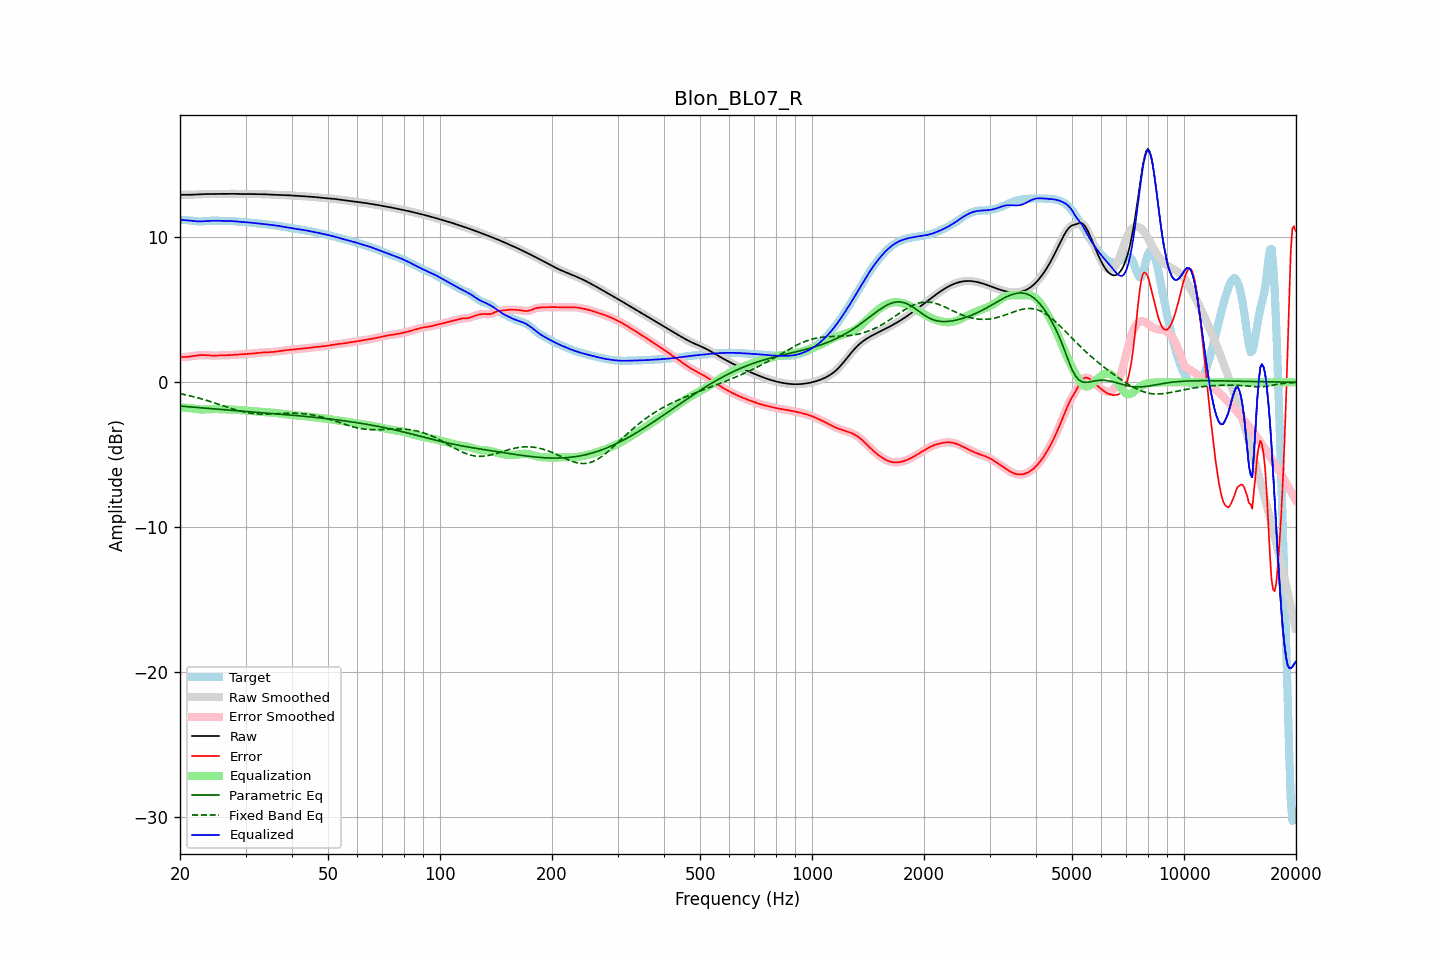

The file beside this chart, header and first rows:
frequency, raw, error, smoothed, error_smoothed, equalization, parametric_eq, fixed_band_eq, equalized_raw, equalized_smoothed, target
20.00, 12.94, 1.74, 12.94, 1.74, -1.73, -1.64, -0.79, 11.21, 11.21, 11.20
20.20, 12.94, 1.74, 12.94, 1.74, -1.74, -1.65, -0.81, 11.21, 11.21, 11.20
20.40, 12.94, 1.74, 12.94, 1.74, -1.74, -1.66, -0.83, 11.20, 11.20, 11.20
20.61, 12.95, 1.74, 12.95, 1.75, -1.75, -1.67, -0.85, 11.19, 11.19, 11.20
20.81, 12.95, 1.75, 12.95, 1.75, -1.76, -1.68, -0.88, 11.19, 11.19, 11.20
21.02, 12.95, 1.76, 12.95, 1.76, -1.77, -1.69, -0.90, 11.18, 11.18, 11.19
21.23, 12.95, 1.77, 12.95, 1.78, -1.78, -1.70, -0.93, 11.17, 11.17, 11.18
21.44, 12.95, 1.79, 12.95, 1.79, -1.79, -1.71, -0.96, 11.16, 11.16, 11.16
21.66, 12.96, 1.81, 12.96, 1.81, -1.81, -1.72, -0.98, 11.15, 11.15, 11.15
21.87, 12.96, 1.83, 12.96, 1.83, -1.83, -1.73, -1.01, 11.13, 11.13, 11.13
22.09, 12.97, 1.85, 12.97, 1.85, -1.84, -1.73, -1.04, 11.12, 11.12, 11.12
22.31, 12.97, 1.86, 12.97, 1.86, -1.86, -1.74, -1.07, 11.12, 11.11, 11.11
22.54, 12.98, 1.87, 12.98, 1.87, -1.87, -1.75, -1.10, 11.11, 11.11, 11.11
22.76, 12.99, 1.88, 12.99, 1.88, -1.87, -1.76, -1.13, 11.11, 11.11, 11.11
22.99, 12.99, 1.88, 12.99, 1.88, -1.88, -1.77, -1.16, 11.12, 11.12, 11.11
23.22, 13.00, 1.88, 13.00, 1.88, -1.87, -1.78, -1.20, 11.12, 11.12, 11.12
23.45, 13.00, 1.87, 13.00, 1.87, -1.87, -1.79, -1.23, 11.13, 11.13, 11.13
23.69, 13.00, 1.86, 13.00, 1.86, -1.86, -1.80, -1.26, 11.14, 11.14, 11.14
23.92, 13.00, 1.85, 13.00, 1.85, -1.86, -1.81, -1.30, 11.15, 11.15, 11.15
24.16, 13.00, 1.85, 13.00, 1.85, -1.85, -1.82, -1.33, 11.15, 11.15, 11.16
24.40, 13.00, 1.84, 13.00, 1.84, -1.85, -1.83, -1.37, 11.16, 11.16, 11.16
24.65, 13.00, 1.84, 13.00, 1.84, -1.85, -1.83, -1.41, 11.16, 11.16, 11.16
24.89, 13.00, 1.84, 13.00, 1.84, -1.85, -1.84, -1.44, 11.16, 11.16, 11.16
25.14, 13.01, 1.85, 13.01, 1.85, -1.85, -1.85, -1.48, 11.16, 11.16, 11.16
25.39, 13.01, 1.85, 13.01, 1.85, -1.85, -1.86, -1.52, 11.16, 11.15, 11.15
25.65, 13.01, 1.86, 13.01, 1.86, -1.86, -1.87, -1.56, 11.15, 11.15, 11.15
25.91, 13.01, 1.87, 13.01, 1.87, -1.86, -1.88, -1.59, 11.15, 11.15, 11.14
26.16, 13.01, 1.87, 13.01, 1.87, -1.87, -1.89, -1.63, 11.15, 11.15, 11.14
26.43, 13.01, 1.87, 13.01, 1.87, -1.87, -1.90, -1.67, 11.14, 11.14, 11.14
26.69, 13.01, 1.87, 13.01, 1.87, -1.87, -1.90, -1.71, 11.14, 11.14, 11.14
26.96, 13.02, 1.87, 13.02, 1.87, -1.88, -1.91, -1.74, 11.14, 11.14, 11.14
27.23, 13.02, 1.88, 13.02, 1.88, -1.88, -1.92, -1.78, 11.14, 11.14, 11.14
27.50, 13.02, 1.88, 13.02, 1.88, -1.88, -1.93, -1.82, 11.13, 11.13, 11.14
27.77, 13.02, 1.89, 13.02, 1.89, -1.89, -1.94, -1.85, 11.13, 11.13, 11.13
28.05, 13.01, 1.90, 13.01, 1.90, -1.90, -1.95, -1.88, 11.12, 11.12, 11.12
28.33, 13.01, 1.90, 13.01, 1.90, -1.90, -1.96, -1.92, 11.11, 11.11, 11.11
28.62, 13.01, 1.91, 13.01, 1.91, -1.91, -1.97, -1.95, 11.10, 11.10, 11.09
28.90, 13.00, 1.92, 13.00, 1.92, -1.92, -1.97, -1.98, 11.08, 11.08, 11.08
29.19, 13.00, 1.93, 13.00, 1.93, -1.93, -1.98, -2.01, 11.07, 11.07, 11.07
29.48, 13.00, 1.93, 13.00, 1.93, -1.93, -1.99, -2.03, 11.06, 11.06, 11.07
29.78, 13.00, 1.94, 13.00, 1.94, -1.94, -2.00, -2.06, 11.06, 11.06, 11.06
30.08, 13.00, 1.95, 13.00, 1.95, -1.95, -2.01, -2.08, 11.05, 11.05, 11.05
30.38, 13.00, 1.96, 13.00, 1.96, -1.96, -2.02, -2.10, 11.04, 11.04, 11.04
30.68, 13.00, 1.97, 13.00, 1.97, -1.97, -2.03, -2.12, 11.03, 11.03, 11.03
30.99, 13.00, 1.98, 13.00, 1.98, -1.98, -2.03, -2.14, 11.02, 11.02, 11.02
31.30, 13.00, 1.99, 13.00, 1.99, -1.99, -2.04, -2.15, 11.01, 11.01, 11.01
31.61, 13.00, 2.00, 13.00, 2.00, -2.00, -2.05, -2.17, 11.00, 11.00, 11.00
31.93, 13.00, 2.01, 13.00, 2.01, -2.01, -2.06, -2.18, 10.99, 10.99, 10.99
32.24, 13.00, 2.02, 13.00, 2.02, -2.02, -2.07, -2.18, 10.98, 10.98, 10.98
32.57, 13.00, 2.03, 13.00, 2.03, -2.03, -2.08, -2.19, 10.97, 10.97, 10.96
32.89, 13.00, 2.05, 13.00, 2.05, -2.04, -2.09, -2.20, 10.95, 10.95, 10.95
33.22, 12.99, 2.06, 12.99, 2.06, -2.05, -2.10, -2.20, 10.94, 10.94, 10.94
33.55, 12.99, 2.06, 12.99, 2.06, -2.06, -2.11, -2.20, 10.93, 10.93, 10.92
33.89, 12.98, 2.07, 12.98, 2.07, -2.06, -2.11, -2.20, 10.92, 10.92, 10.91
34.23, 12.97, 2.07, 12.97, 2.07, -2.07, -2.12, -2.20, 10.90, 10.90, 10.90
34.57, 12.97, 2.07, 12.97, 2.07, -2.08, -2.13, -2.19, 10.89, 10.89, 10.89
34.92, 12.96, 2.08, 12.96, 2.08, -2.08, -2.14, -2.19, 10.88, 10.88, 10.88
35.27, 12.96, 2.09, 12.96, 2.09, -2.09, -2.15, -2.19, 10.87, 10.87, 10.87
35.62, 12.95, 2.10, 12.95, 2.10, -2.10, -2.16, -2.18, 10.85, 10.85, 10.85
35.97, 12.95, 2.11, 12.95, 2.11, -2.11, -2.17, -2.18, 10.84, 10.84, 10.84
... 635 more rows
